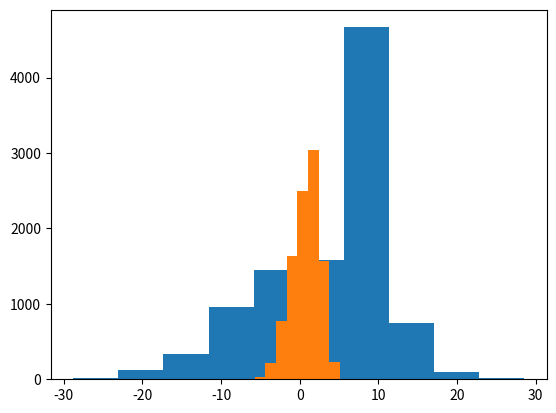

Generate this figure with matplotlib:
import numpy as np
import matplotlib.pyplot as plt
from scipy import stats

##SIMPLIFIED VERSION - 50/50
#x dimensions
#g1_x = np.random.normal(loc=10,scale=1,size=10000)
#g2_x = np.random.normal(loc=0,scale=8.4,size=10000)
#
##their mixture in x dimension
#mixture_x = np.concatenate((g1_x,g2_x))
#bins = np.linspace(-50,50, 100)
#mixture_x_binned_for_mode = np.digitize(mixture_x, bins)-50
#fig, ax1 = plt.subplots()
#ax1.set(title="x dimension marginal")
#ax1.hist(mixture_x, bins=100)
#ax1.hist(mixture_x_binned_for_mode, bins=100)
#
##statistics for x dimension
#mode_x = stats.mode(mixture_x_binned_for_mode)[0] #need to bin first, otherwise most common value is useless
#mean_x = np.average(mixture_x)
#median_x = np.median(mixture_x)



##y dimensions
#g1_y = np.random.normal(loc=2,scale=1,size=10000)
#g2_y = np.random.normal(loc=0,scale=1.7,size=10000)
#
##their mixture in y dimension
#mixture_y = np.concatenate((g1_y,g2_y))
#bins = np.linspace(-50,50, 100)
#mixture_y_binned_for_mode = np.digitize(mixture_y, bins)-50
#fig, ax2 = plt.subplots()
#ax2.set(title="y dimension marginal")
#ax2.hist(mixture_y, bins=100)
#ax2.hist(mixture_y_binned_for_mode, bins=100)
#
##statistics for y dimension
#mode_y = stats.mode(mixture_y_binned_for_mode)[0] #need to bin first, otherwise most common value is useless
#mean_y = np.average(mixture_y)
#median_y = np.median(mixture_y)
#
#
###multivar
#x = np.concatenate((g1_x,g2_x)) #so I'm simplifying here - I'm sort of saying 50/50 each distribution, while in the exercise they actually had 40/60
#y = np.concatenate((g1_y,g2_y))
#
#fig, ax3 = plt.subplots()
#ax3.set(title="scatter in 2d")
#ax3.scatter(x,y) 
#
#fig, ax4 = plt.subplots()
#ax4.set(title="joint histogram")
#ax4.hist2d(x,y, bins=100)

#ACTUAL VERSION - 40/60
g1_x = np.random.normal(loc=10,scale=1,size=10000)
g2_x = np.random.normal(loc=0,scale=8.4,size=10000)
g1_y = np.random.normal(loc=2,scale=1,size=10000)
g2_y = np.random.normal(loc=0,scale=1.7,size=10000)

#mean_1_x = 10
#mean_2_x = 0
#var_1_x = 1
#var_2_x = 8.4
#mix_1_x = 0.4
#mix_2_x = 1- mix_1_x
#
#mixture_mean_x = mix_1_x*mean_1_x + mix_2_x*mean_2_x
#mixture_variance_x = (mix_1_x*var_1_x + mix_2_x*var_2_x) + ((mix_1_x*mean_1_x**2 + mix_2_x*mean_2_x**2) - (mix_1_x*mean_1_x + mix_2_x*mean_2_x)**2)

#BELOW IS WRONG, ASSUMES THE RESULT IS GAUSSIAN WHEN ITS NOT
#mixture_sampled_x = np.random.normal(loc=mixture_mean_x,scale=mixture_variance_x,size=10000)
#plt.hist(mixture_sampled_x)

#instead what you need to do is: 1)sample individually, 2)pick from each of distributions with probabilities p and q
x = np.zeros(10000)
indices = np.random.choice(2, size=10000, p=[0.4,0.6])
for i in range(len(indices)):
#    print(i)
#    print(indices[i])
#    print(g1_x[i])
    if indices[i] == 0:
        x[i] = g1_x[i]
#        print('done1')
    else:
        x[i] = g2_x[i]
#        print('done2')
plt.hist(x) #ok good so this works
# this is the answer to: a. Compute the marginal distributions for each dimension.

bins = np.linspace(-50,50, 100)
x_binned = np.digitize(x, bins)-50
mode_x = stats.mode(x_binned)[0] #works, 10, like expected
mean_x = np.average(x) #ok goood news is that this matches up with the mixture mean above
median_x = np.median(x) #yep I buy that median = 8
# this is the answer to b. Compute the mean, mode and median for each marginal distribution.

y = np.zeros(10000)
indices = np.random.choice(2, size=10000, p=[0.4,0.6])
for i in range(len(indices)):
    if indices[i] == 0:
        y[i] = g1_y[i]
    else:
        y[i] = g2_y[i]
plt.hist(y)
bins = np.linspace(-50,50, 100)
y_binned = np.digitize(y, bins)-50
mode_y = stats.mode(y_binned)[0] 
mean_y = np.average(y) 
median_y = np.median(y) 

mean_xy = [mean_x,mean_y]
mode_xy = [mode_x,mode_y]
# this is the answer to c. c. Compute the mean and mode for the two-dimensional distribution.
